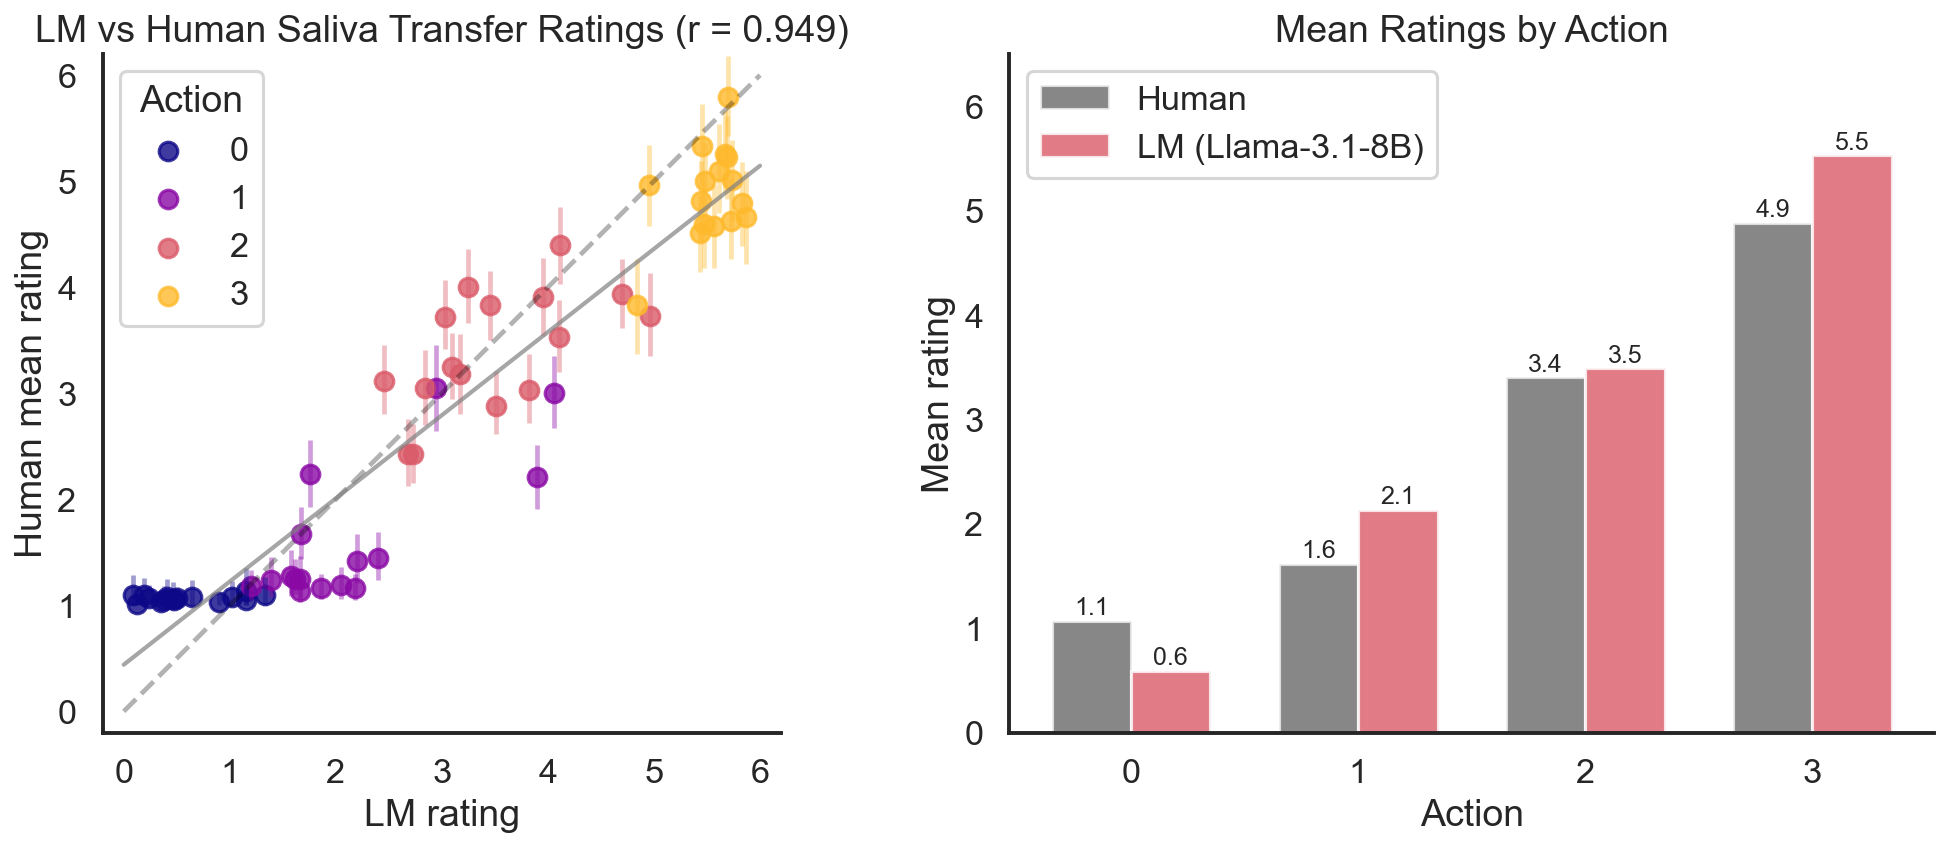

The file beside this chart, header and first rows:
scenario_label, action, lm_rating, lm_rating_std, n_valid_runs, human_mean
basketball, 0, 0.3556, 0.4003, 9, 1.033
basketball, 1, 1.667, 0.7717, 9, 1.133
basketball, 2, 3.511, 0.7922, 9, 2.881
basketball, 3, 5.444, 0.45, 9, 4.815
birthday, 0, 0.9, 0.2683, 5, 1.032
birthday, 1, 2.18, 0.8542, 5, 1.162
birthday, 2, 3.82, 0.4534, 5, 3.03
birthday, 3, 5.74, 0.12, 5, 5.006
brunch, 0, 0.1222, 0.09162, 9, 1.016
brunch, 1, 1.856, 0.5123, 9, 1.163
brunch, 2, 2.678, 0.5613, 9, 2.431
brunch, 3, 4.844, 0.5315, 9, 3.828
conference, 0, 0.4667, 0.2625, 9, 1.065
conference, 1, 1.578, 0.6321, 9, 1.28
conference, 2, 3.956, 0.389, 9, 3.908
conference, 3, 5.689, 0.2233, 9, 5.232
cooking, 0, 0.475, 0.3733, 8, 1.048
cooking, 1, 2.4, 0.6384, 8, 1.447
cooking, 2, 3.1, 0.5766, 8, 3.249
cooking, 3, 5.562, 0.3533, 8, 4.576
crabs, 0, 1.15, 0.4093, 4, 1.048
crabs, 1, 2.05, 0.3571, 4, 1.195
crabs, 2, 4.7, 0.5, 4, 3.938
crabs, 3, 5.725, 0.1299, 4, 4.628
dip, 0, 1.333, 1.08, 6, 1.099
dip, 1, 3.9, 1.343, 6, 2.215
dip, 2, 3.167, 0.8769, 6, 3.184
dip, 3, 5.867, 0.1795, 6, 4.664
drinks, 0, 0.08889, 0.08749, 9, 1.101
drinks, 1, 1.756, 0.4764, 9, 2.242
drinks, 2, 2.456, 0.5698, 9, 3.112
drinks, 3, 5.433, 0.2749, 9, 4.507
driving, 0, 0.5, 0.3578, 10, 1.066
driving, 1, 1.2, 0.3225, 10, 1.18
driving, 2, 2.84, 0.5987, 10, 3.047
driving, 3, 5.48, 0.4167, 10, 5.004
fair, 0, 1.15, 0.9552, 6, 1.132
fair, 1, 1.667, 0.2625, 6, 1.245
fair, 2, 4.1, 0.6272, 6, 3.535
fair, 3, 5.667, 0.2427, 6, 5.258
gala, 0, 0.24, 0.1428, 10, 1.066
gala, 1, 4.06, 1.297, 10, 3.005
gala, 2, 4.96, 0.6606, 10, 3.728
gala, 3, 5.83, 0.1847, 10, 4.796
hike, 0, 0.1875, 0.1452, 8, 1.097
hike, 1, 1.388, 0.4256, 8, 1.242
hike, 2, 3.45, 0.6285, 8, 3.83
hike, 3, 5.45, 0.3391, 8, 5.33
oysters, 0, 0.6429, 0.4066, 7, 1.081
oysters, 1, 1.671, 0.6017, 7, 1.677
oysters, 2, 3.029, 0.43, 7, 3.722
oysters, 3, 5.614, 0.5792, 7, 5.094
social, 0, 1.022, 0.5287, 9, 1.082
social, 1, 2.944, 0.8112, 9, 3.047
social, 2, 4.111, 0.5109, 9, 4.401
social, 3, 5.7, 0.4472, 9, 5.793
soup, 0, 0.3778, 0.3047, 9, 1.052
soup, 1, 2.2, 0.6667, 9, 1.417
soup, 2, 3.244, 0.7876, 9, 4.006
soup, 3, 4.956, 0.5145, 9, 4.964
... 4 more rows
